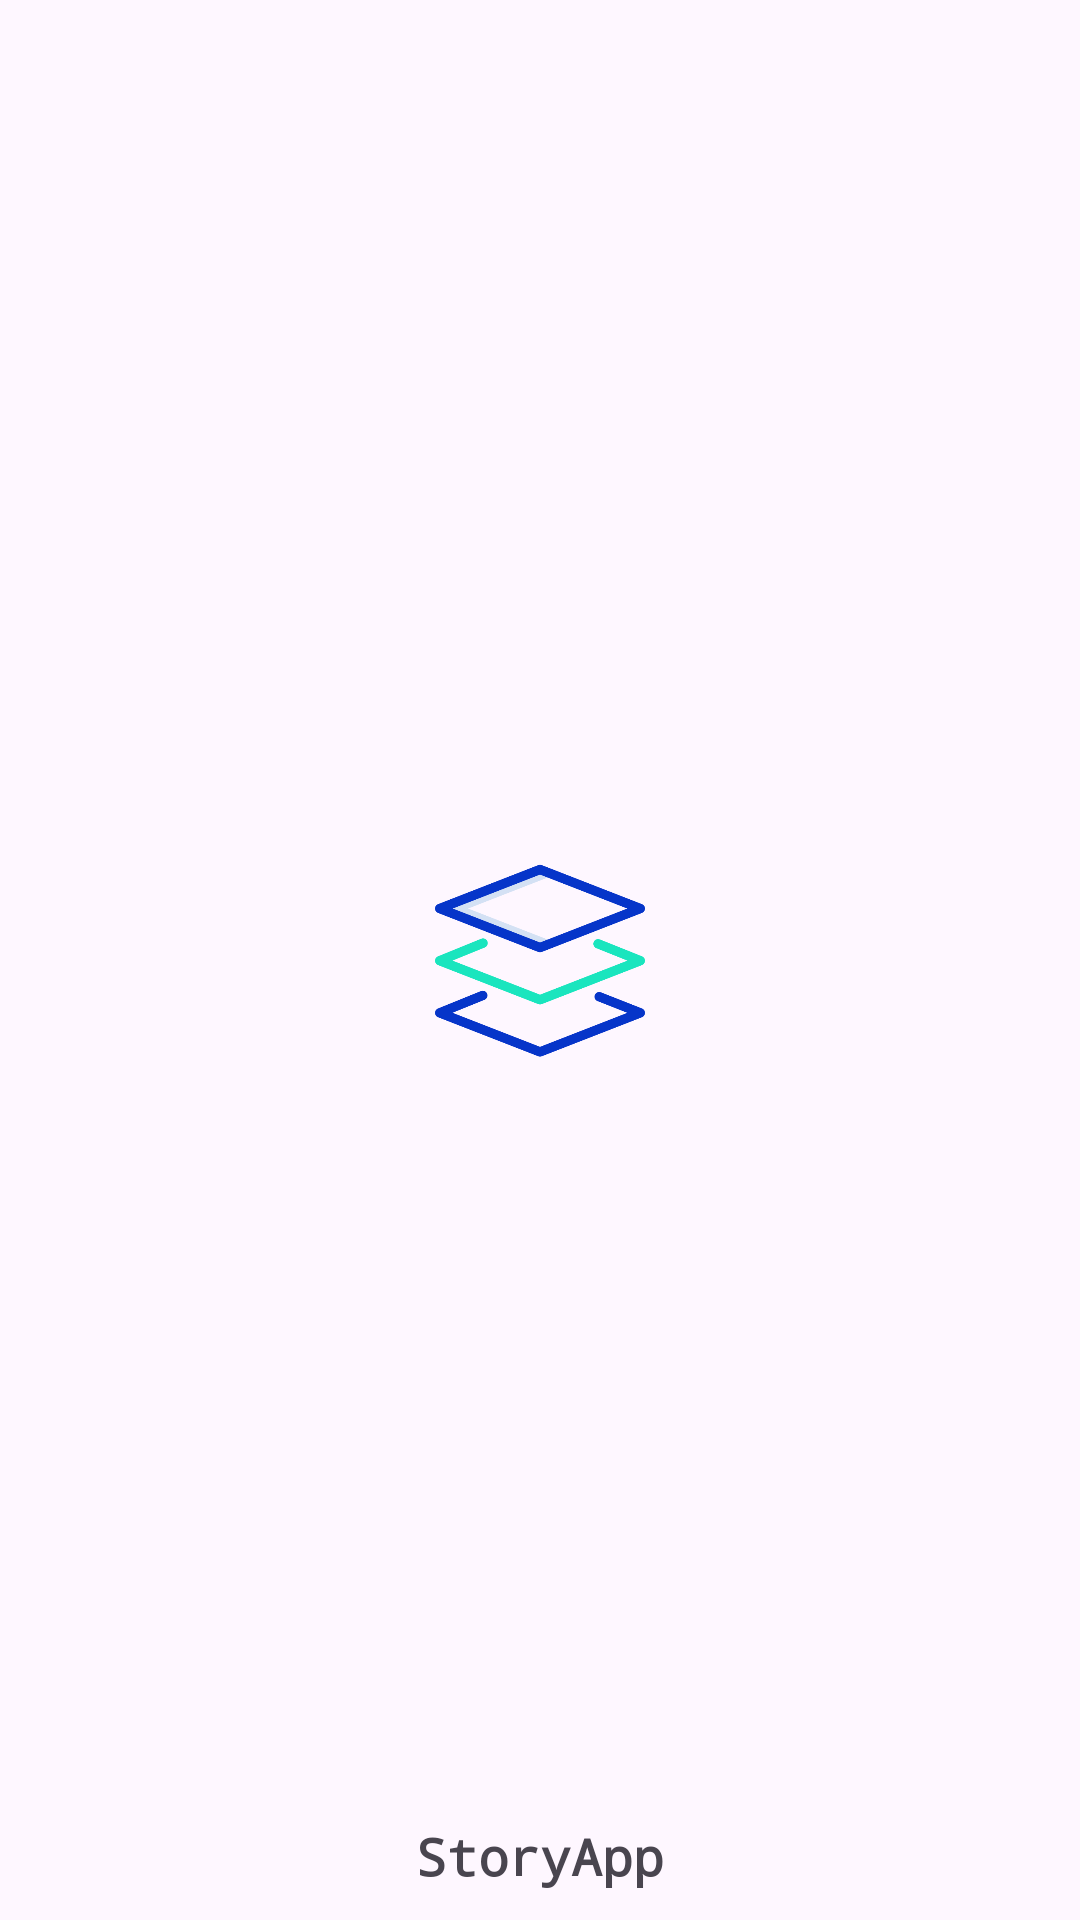

Write the Android layout XML for this screen, with the resource values it uses.
<!-- AndroidManifest.xml: activity theme Theme.AppCompat.Light.NoActionBar.FullScreen -->
<!-- res/layout/activity_splash_screen.xml -->
<?xml version="1.0" encoding="utf-8"?>
<androidx.constraintlayout.widget.ConstraintLayout xmlns:app="http://schemas.android.com/apk/res-auto"
    xmlns:android="http://schemas.android.com/apk/res/android"
    android:layout_width="match_parent"
    android:layout_height="match_parent">

    <ProgressBar
        android:id="@+id/pb_loading"
        android:layout_width="wrap_content"
        android:layout_height="wrap_content"
        android:layout_marginBottom="80dp"
        app:layout_constraintBottom_toBottomOf="parent"
        app:layout_constraintEnd_toEndOf="parent"
        app:layout_constraintStart_toStartOf="parent" />

    <androidx.appcompat.widget.AppCompatTextView
        android:layout_width="match_parent"
        android:layout_height="wrap_content"
        android:text="@string/app_name"
        android:textStyle="bold"
        android:textSize="17sp"
        android:gravity="center"
        android:fontFamily="monospace"
        android:layout_marginBottom="10dp"
        app:layout_constraintBottom_toBottomOf="parent"
        app:layout_constraintEnd_toEndOf="parent"
        app:layout_constraintStart_toStartOf="parent" />

    <androidx.appcompat.widget.AppCompatImageView
        android:id="@+id/appCompatImageView"
        android:layout_width="70dp"
        android:layout_height="70dp"
        android:scaleType="centerCrop"
        android:src="@drawable/layers"
        app:layout_constraintBottom_toBottomOf="parent"
        app:layout_constraintEnd_toEndOf="parent"
        app:layout_constraintStart_toStartOf="parent"
        app:layout_constraintTop_toTopOf="parent" />


</androidx.constraintlayout.widget.ConstraintLayout>
<!-- resources referenced by this layout -->
<resources>
  <!-- drawable layers: png bitmap (drawable, 26554 bytes) -->
  <string name="app_name">StoryApp</string>
  <style name="Theme.AppCompat.Light.NoActionBar.FullScreen" parent="Theme.Material3.Light.NoActionBar">
          <item name="android:windowNoTitle">true</item>
          <item name="android:windowActionBar">false</item>
          <item name="android:windowFullscreen">true</item>
          <item name="android:windowContentOverlay">@null</item>
      </style>
</resources>
